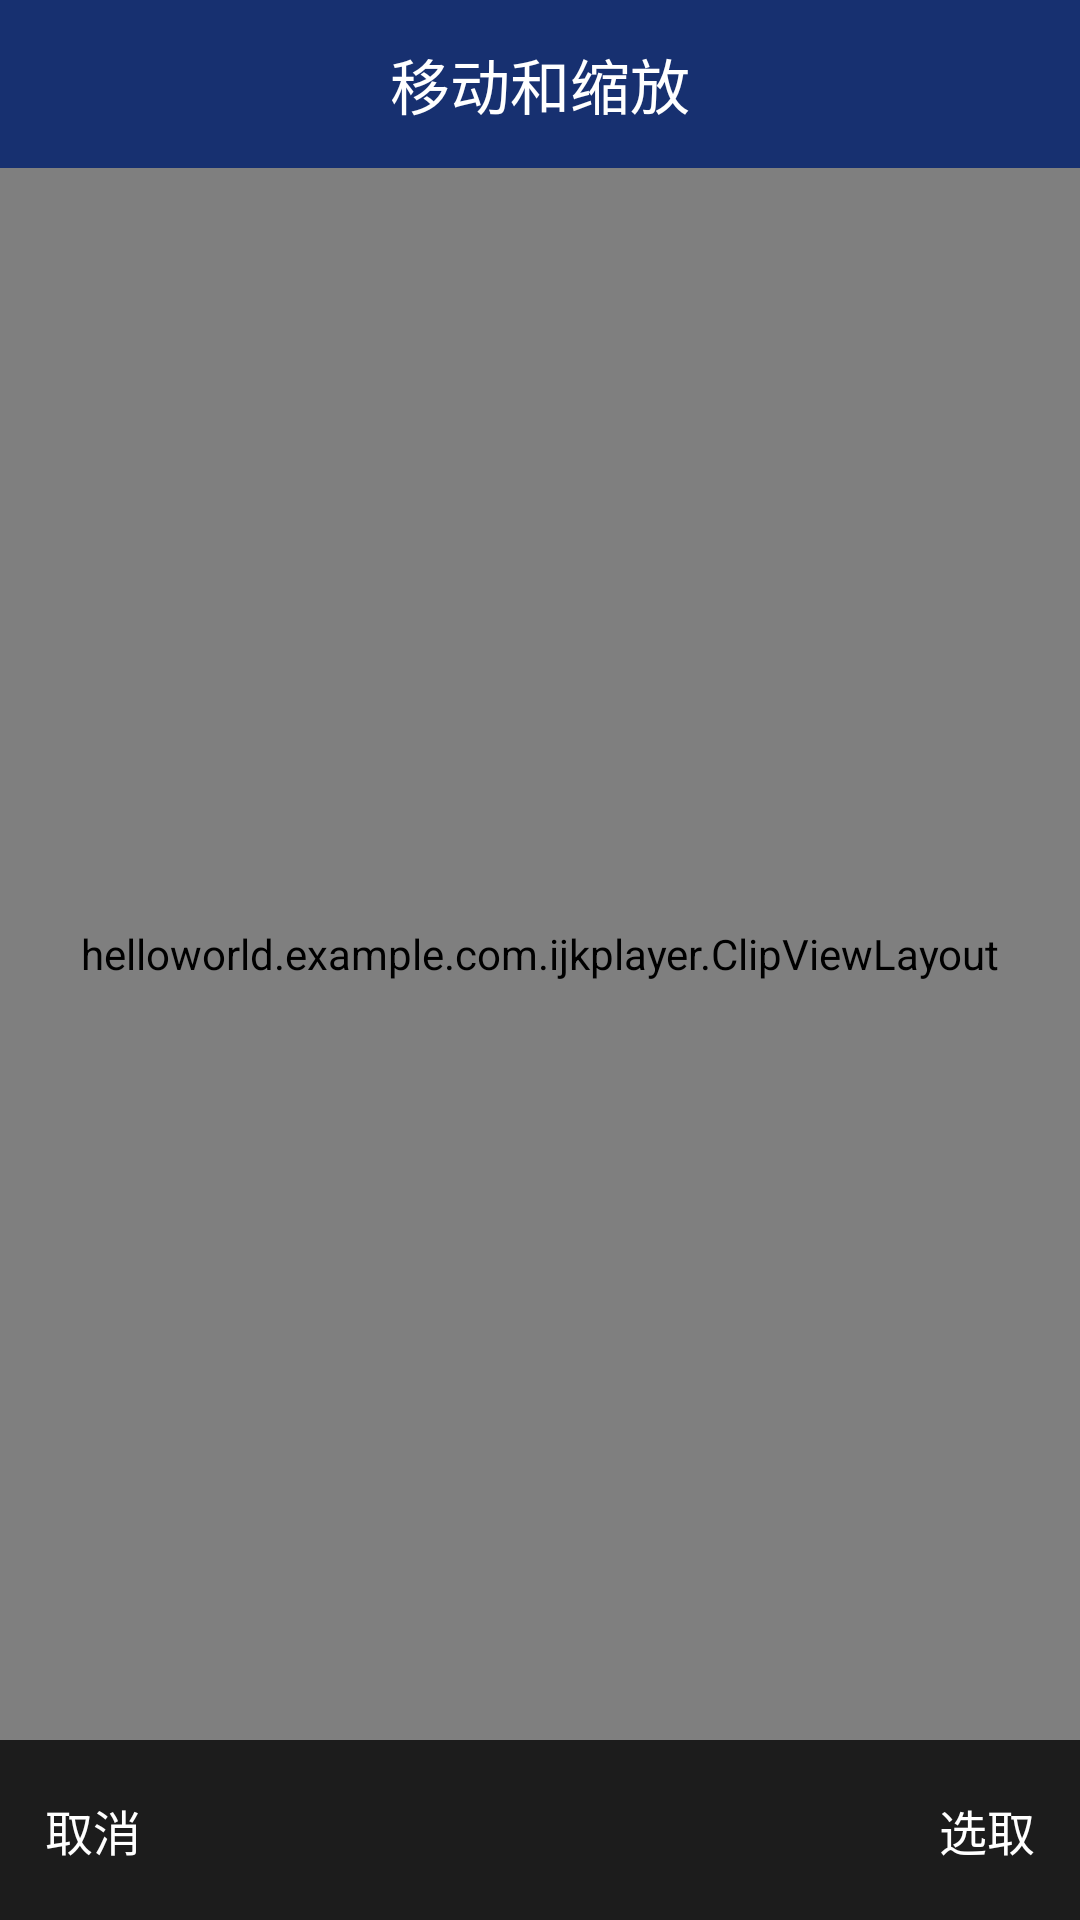

Layout XML and referenced resources for this Android screen:
<!-- AndroidManifest.xml: application theme AppTheme -->
<!-- res/layout/activity_clip_image.xml -->
<?xml version="1.0" encoding="utf-8"?>
<LinearLayout
    xmlns:android="http://schemas.android.com/apk/res/android"
    xmlns:app="http://schemas.android.com/apk/res-auto"
    xmlns:tools="http://schemas.android.com/tools"
    android:layout_width="match_parent"
    android:layout_height="match_parent"
    android:orientation="vertical"
    tools:context=".ClipImageActivity">


    <RelativeLayout
        android:layout_width="match_parent"
        android:layout_height="?attr/actionBarSize"
        android:background="#173070">

        <ImageView
            android:id="@+id/iv_back"
            android:layout_width="wrap_content"
            android:layout_height="match_parent"
            android:layout_gravity="center_vertical"
            android:src="@drawable/btn_back_white" />

        <TextView
            android:id="@+id/stock_name"
            android:layout_width="wrap_content"
            android:layout_height="match_parent"
            android:layout_centerInParent="true"
            android:gravity="center"
            android:text="移动和缩放"
            android:textColor="#ffffff"
            android:textSize="20sp" />

    </RelativeLayout>

    
    <helloworld.example.com.ijkplayer.ClipViewLayout
        android:id="@+id/clipViewLayout1"
        android:layout_width="match_parent"
        android:layout_height="0dp"
        android:layout_weight="1"
        app:clipBorderWidth="2dp"
        app:clipType="circle"
        app:mHorizontalPadding="30dp" />

    
    <helloworld.example.com.ijkplayer.ClipViewLayout
        android:id="@+id/clipViewLayout2"
        android:layout_width="match_parent"
        android:layout_height="0dp"
        android:layout_weight="1"
        app:clipBorderWidth="2dp"
        app:clipType="rectangle"
        app:mHorizontalPadding="30dp"
        android:visibility="gone" />

    <RelativeLayout
        android:id="@+id/bottom"
        android:layout_width="match_parent"
        android:layout_height="60dp"
        android:background="#1C1C1C">

        <TextView
            android:id="@+id/btn_cancel"
            android:layout_width="80dp"
            android:layout_height="match_parent"
            android:layout_alignParentLeft="true"
            android:layout_alignParentStart="true"
            android:layout_alignTop="@+id/bt_ok"
            android:gravity="center_vertical|start"
            android:paddingEnd="0dp"
            android:paddingLeft="15dp"
            android:paddingRight="0dp"
            android:paddingStart="15dp"
            android:text="取消"
            android:textColor="#ffffff"
            android:textSize="16sp" />

        <TextView
            android:id="@+id/bt_ok"
            android:layout_width="80dp"
            android:layout_height="match_parent"
            android:layout_alignParentEnd="true"
            android:layout_alignParentRight="true"
            android:layout_centerVertical="true"
            android:gravity="center_vertical|end"
            android:paddingEnd="15dp"
            android:paddingLeft="0dp"
            android:paddingRight="15dp"
            android:paddingStart="0dp"
            android:text="选取"
            android:textColor="#ffffff"
            android:textSize="16sp" />
    </RelativeLayout>

</LinearLayout>
<!-- resources referenced by this layout -->
<resources>
  <style name="AppTheme" parent="Theme.AppCompat.Light.DarkActionBar">
          
          <item name="colorPrimary">@color/colorPrimary</item>
          <item name="colorPrimaryDark">@color/colorPrimaryDark</item>
          <item name="colorAccent">@color/colorAccent</item>
      </style>
  <!-- not gathered from this repository: default colours our renderer supplied (Android Studio template values) -->
  <color name="colorPrimary">#FF6200EE</color>
  <color name="colorPrimaryDark">#FF3700B3</color>
  <color name="colorAccent">#FF03DAC5</color>
</resources>
